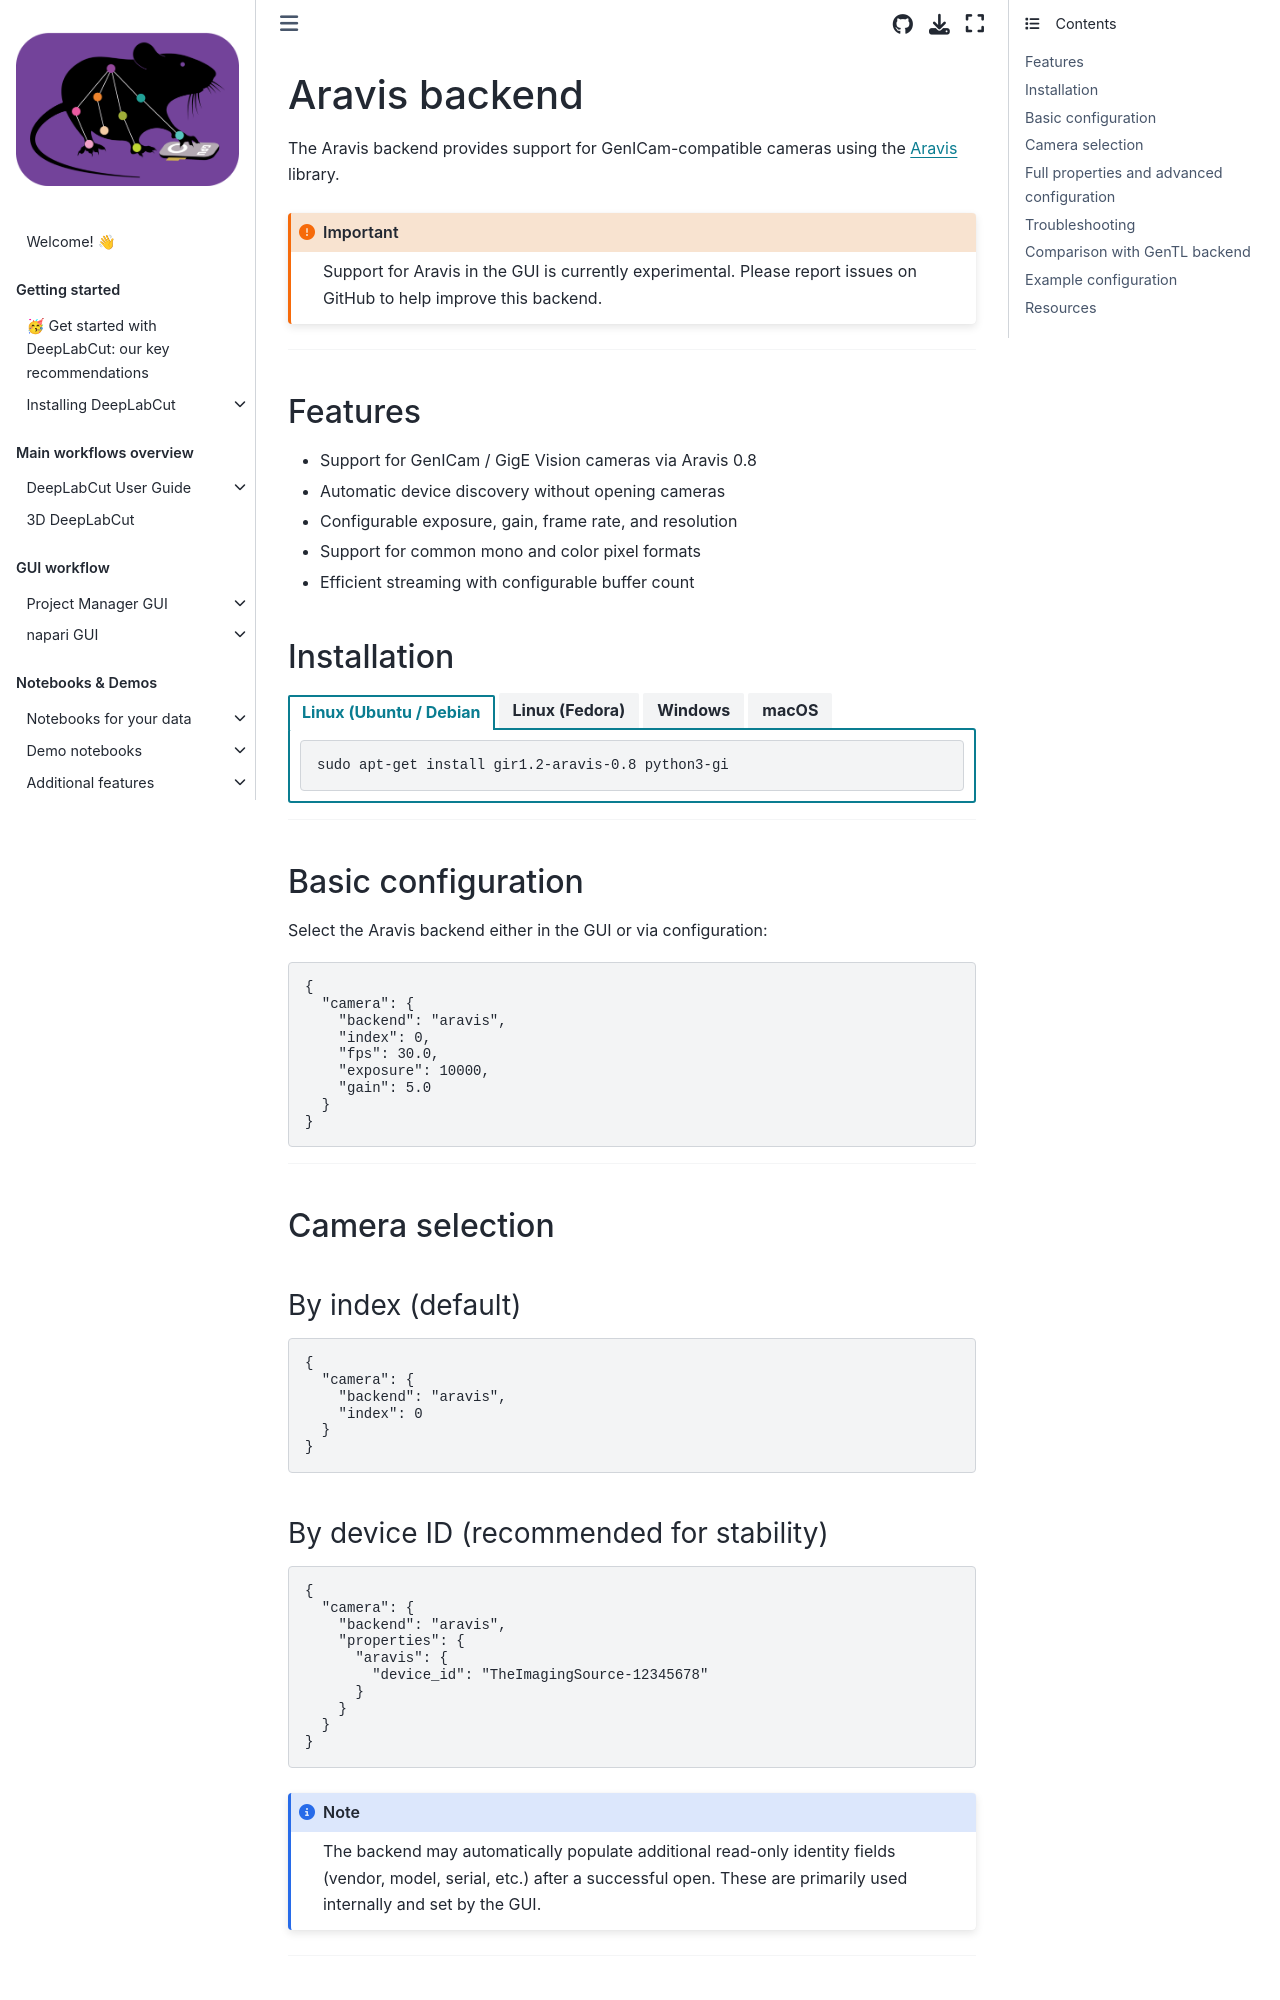

repository: DeepLabCut/DeepLabCut · page: docs/dlc-live/dlc-live-gui/user_guide/cameras_backends/aravis_backend.html · generator: jekyll

---
deeplabcut:
  last_metadata_updated: '2026-03-17'
  ignore: false
---

(file:dlclivegui-camera-aravis-backend)=

# Aravis backend

The Aravis backend provides support for GenICam-compatible cameras using the
[Aravis](https://github.com/AravisProject/aravis) library.

```{important}
Support for Aravis in the GUI is currently experimental.
Please report issues on GitHub to help improve this backend.
```

______________________________________________________________________

## Features

- Support for GenICam / GigE Vision cameras via Aravis 0.8
- Automatic device discovery without opening cameras
- Configurable exposure, gain, frame rate, and resolution
- Support for common mono and color pixel formats
- Efficient streaming with configurable buffer count

## Installation

`````{tab-set}
````{tab-item} Linux (Ubuntu / Debian
```bash
sudo apt-get install gir1.2-aravis-0.8 python3-gi
```
````

````{tab-item} Linux (Fedora)
```bash
sudo dnf install aravis python3-gobject
```
````


````{tab-item} Windows
```{caution}
Aravis support on Windows requires building from source or using WSL.

For native Windows usage, consider the GenTL backend instead.
```
````

````{tab-item} macOS
```bash
brew install aravis
pip install pygobject
```

```{note}
On macOS, installing `pygobject` may require additional system
dependencies such as `gobject-introspection` and `cairo`.
```
````
`````

______________________________________________________________________

## Basic configuration

Select the Aravis backend either in the GUI or via configuration:

```json
{
  "camera": {
    "backend": "aravis",
    "index": 0,
    "fps": 30.0,
    "exposure": 10000,
    "gain": 5.0
  }
}
```

______________________________________________________________________

## Camera selection

### By index (default)

```json
{
  "camera": {
    "backend": "aravis",
    "index": 0
  }
}
```
